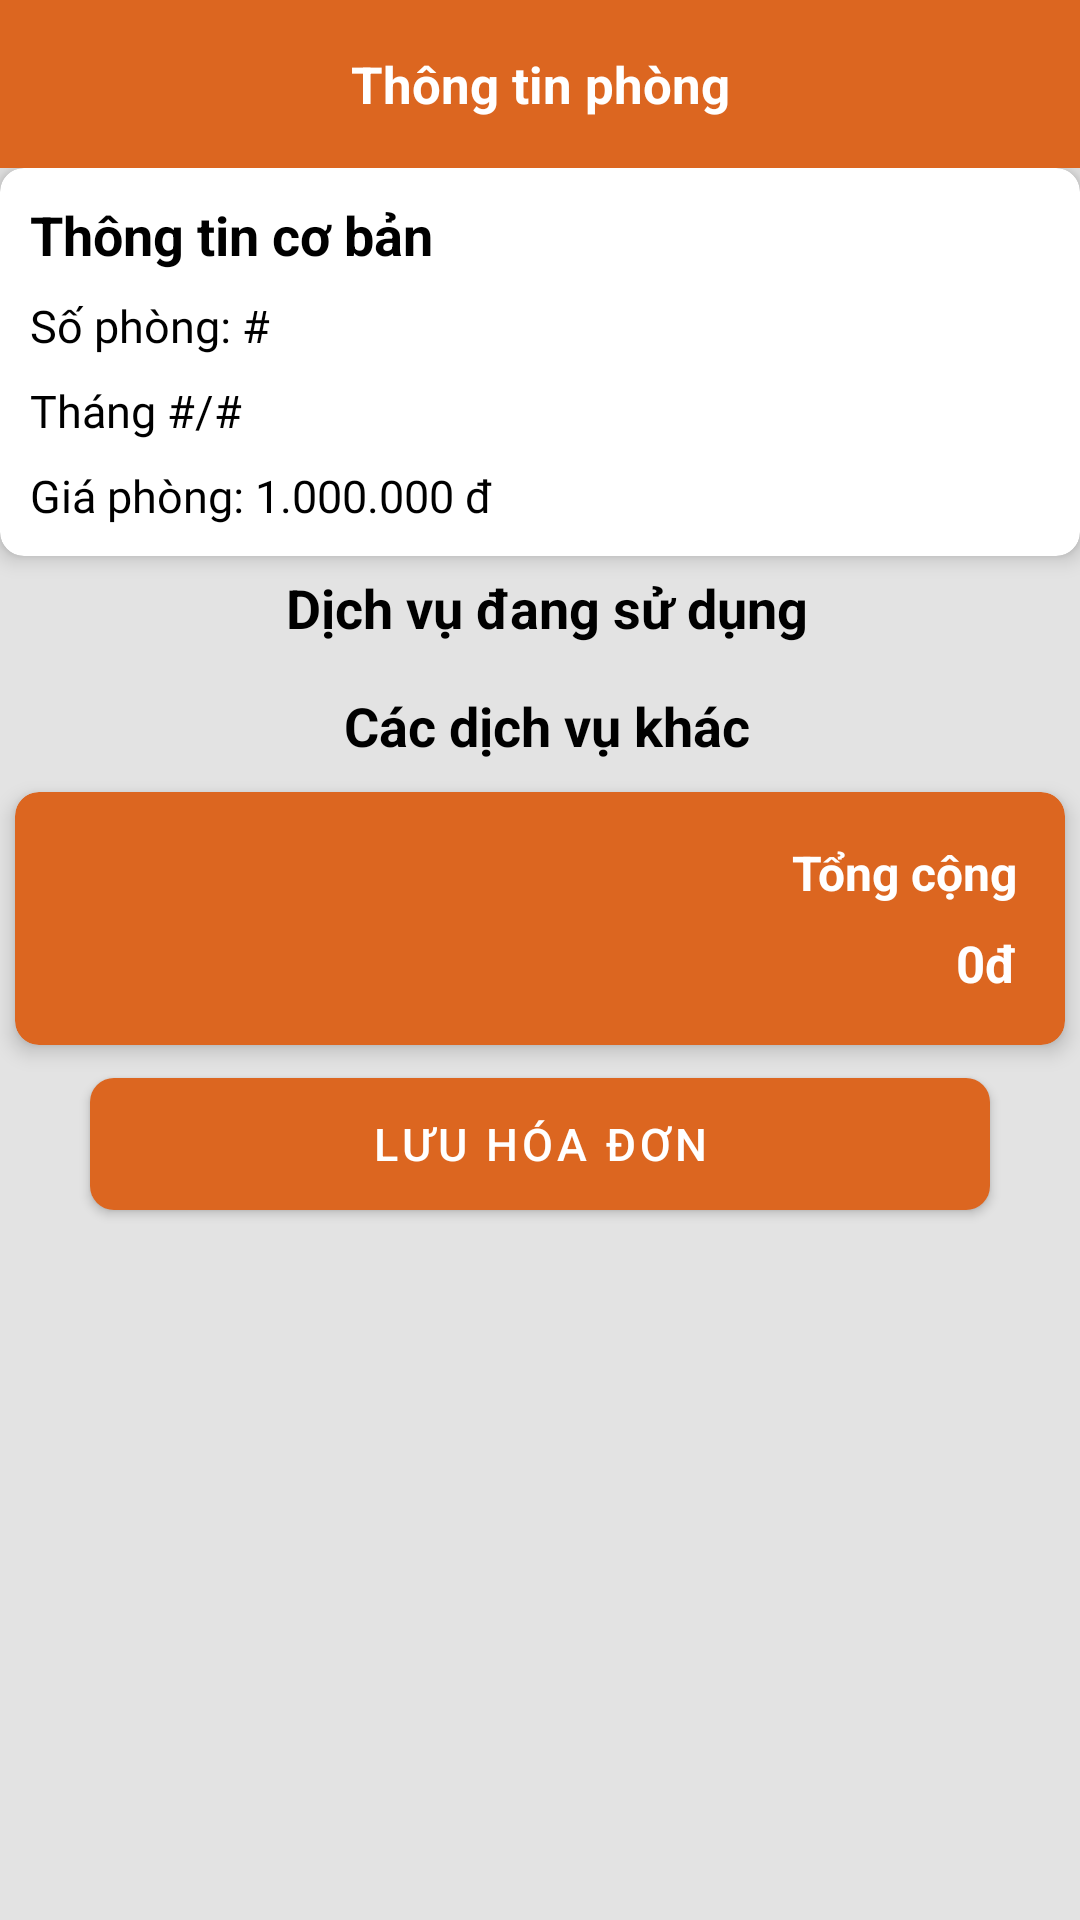

The Android layout XML behind this screen, and the referenced resources:
<!-- AndroidManifest.xml: application theme Theme.NoActionBar -->
<!-- res/layout/fragment_finalize_bill.xml -->
<?xml version="1.0" encoding="utf-8"?>
<ScrollView xmlns:android="http://schemas.android.com/apk/res/android"
    xmlns:app="http://schemas.android.com/apk/res-auto"
    xmlns:tools="http://schemas.android.com/tools"
    android:layout_width="match_parent"
    android:layout_height="match_parent"
    android:background="@color/grey">

    <LinearLayout
        android:layout_width="match_parent"
        android:layout_height="wrap_content"
        android:orientation="vertical">

        <com.google.android.material.appbar.AppBarLayout
            android:layout_width="match_parent"
            android:layout_height="wrap_content">

            <androidx.appcompat.widget.Toolbar
                android:id="@+id/toolbar"
                android:layout_width="match_parent"
                android:layout_height="wrap_content"
                android:background="?attr/colorPrimary"
                android:contentInsetStartWithNavigation="0dp"
                android:elevation="4dp"
                android:theme="@style/ThemeOverlay.AppCompat.Dark.ActionBar">

                <ImageView
                    android:id="@+id/back_icon"
                    android:layout_width="wrap_content"
                    android:layout_height="wrap_content"
                    android:src="@drawable/baseline_arrow_back_ios_new_24" />

                <TextView
                    android:id="@+id/title_text"
                    android:layout_width="wrap_content"
                    android:layout_height="wrap_content"
                    android:layout_gravity="center"
                    android:text="Thông tin phòng"
                    android:textColor="@color/white"
                    android:textSize="17sp"
                    android:textStyle="bold" />

            </androidx.appcompat.widget.Toolbar>
        </com.google.android.material.appbar.AppBarLayout>

        <LinearLayout
            android:layout_width="match_parent"
            android:layout_height="wrap_content"
            android:orientation="vertical">


            <com.google.android.material.card.MaterialCardView
                android:layout_width="match_parent"
                android:layout_height="wrap_content"
                android:layout_marginBottom="5dp"
                app:cardCornerRadius="8dp"
                app:cardElevation="4dp">

                <LinearLayout
                    android:layout_width="match_parent"
                    android:layout_height="wrap_content"
                    android:orientation="vertical"
                    android:padding="10dp">

                    <TextView
                        android:layout_width="wrap_content"
                        android:layout_height="wrap_content"
                        android:text="Thông tin cơ bản"
                        android:textColor="@color/black"
                        android:textSize="18sp"
                        android:textStyle="bold" />

                    <TextView
                        android:id="@+id/roomName"
                        style="@style/Widget.MaterialComponents.TextInputLayout.OutlinedBox"
                        android:layout_width="match_parent"
                        android:layout_height="wrap_content"
                        android:layout_marginTop="8dp"
                        android:fontFamily="@font/roboto"
                        android:text="Số phòng: #"
                        android:textColor="@color/black"
                        android:textSize="15sp">


                    </TextView>

                    <TextView
                        android:id="@+id/time"
                        android:layout_width="match_parent"
                        android:layout_height="wrap_content"
                        android:layout_marginTop="8dp"
                        android:fontFamily="@font/roboto"
                        android:text="Tháng #/#"
                        android:textColor="@color/black"
                        android:textSize="15sp">
                    </TextView>

                    <TextView
                        android:id="@+id/priceroom"
                        android:layout_width="match_parent"
                        android:layout_height="wrap_content"
                        android:layout_marginTop="8dp"
                        android:fontFamily="@font/roboto"
                        android:text="Giá phòng: 1.000.000 đ"
                        android:textColor="@color/black"
                        android:textSize="15sp">


                    </TextView>
                </LinearLayout>
            </com.google.android.material.card.MaterialCardView>

            <LinearLayout
                android:id="@+id/containerServices"
                android:layout_marginStart="5dp"
                android:layout_width="match_parent"
                android:layout_height="wrap_content"
                android:orientation="vertical">
                <TextView
                    android:gravity="center"
                    android:layout_width="match_parent"
                    android:layout_height="wrap_content"
                    android:text="Dịch vụ đang sử dụng"
                    android:textColor="@color/black"
                    android:textSize="18sp"
                    android:layout_marginBottom="5dp"
                    android:textStyle="bold" />



            </LinearLayout>




                <LinearLayout
                    android:layout_marginTop="10dp"
                    android:id="@+id/containerOtherServices"
                    android:layout_width="match_parent"
                    android:layout_height="wrap_content"
                    android:orientation="vertical"
                   android:layout_marginStart="5dp">

                    <TextView
                        android:gravity="center"
                        android:layout_width="match_parent"
                        android:layout_height="wrap_content"
                        android:text="Các dịch vụ khác"
                        android:textColor="@color/black"
                        android:layout_marginBottom="5dp"
                        android:textSize="18sp"
                        android:textStyle="bold" />



                </LinearLayout>



            <com.google.android.material.card.MaterialCardView
                android:layout_width="match_parent"
                android:layout_height="wrap_content"
                android:layout_marginBottom="16dp"
                android:layout_margin="5dp"
                app:cardBackgroundColor="@color/orange"
                app:cardCornerRadius="8dp"
                app:cardElevation="4dp">

                <LinearLayout

                    android:layout_width="match_parent"
                    android:gravity="right"
                    android:layout_height="wrap_content"
                    android:orientation="vertical"
                    android:padding="16dp">

                    <TextView
                        android:layout_width="wrap_content"
                        android:layout_height="wrap_content"
                        android:text="Tổng cộng"
                        android:textColor="@color/white"
                        android:textSize="16sp"
                        android:textStyle="bold" />

                    <TextView
                        android:id="@+id/tvTotalAmount"
                        android:layout_width="wrap_content"
                        android:layout_height="wrap_content"
                        android:layout_marginTop="8dp"
                        android:text="0đ"
                        android:textColor="@color/white"
                        android:textSize="17sp"
                        android:textStyle="bold" />
                </LinearLayout>
            </com.google.android.material.card.MaterialCardView>

            <com.google.android.material.button.MaterialButton
                android:id="@+id/btnSave"
                android:layout_width="match_parent"
                android:layout_height="wrap_content"
                android:layout_marginStart="30dp"
                android:layout_marginEnd="30dp"
                android:layout_marginBottom="16dp"
                android:minHeight="56dp"
                android:text="Lưu hóa đơn"
                android:textSize="15sp"
                app:cornerRadius="8dp" />

        </LinearLayout>
    </LinearLayout>
</ScrollView>
<!-- resources referenced by this layout -->
<resources>
  <color name="black">#FF000000</color>
  <color name="grey">#E3E3E3</color>
  <color name="orange">#DC6620</color>
  <color name="white">#FFFFFFFF</color>
  <style name="Theme.NoActionBar" parent="Theme.MaterialComponents.Light.NoActionBar">
          <item name="colorPrimary">#DC6620</item>
          <item name="android:statusBarColor">#DC6620</item>
          <item name="android:windowLightStatusBar">true</item>
      </style>
</resources>
